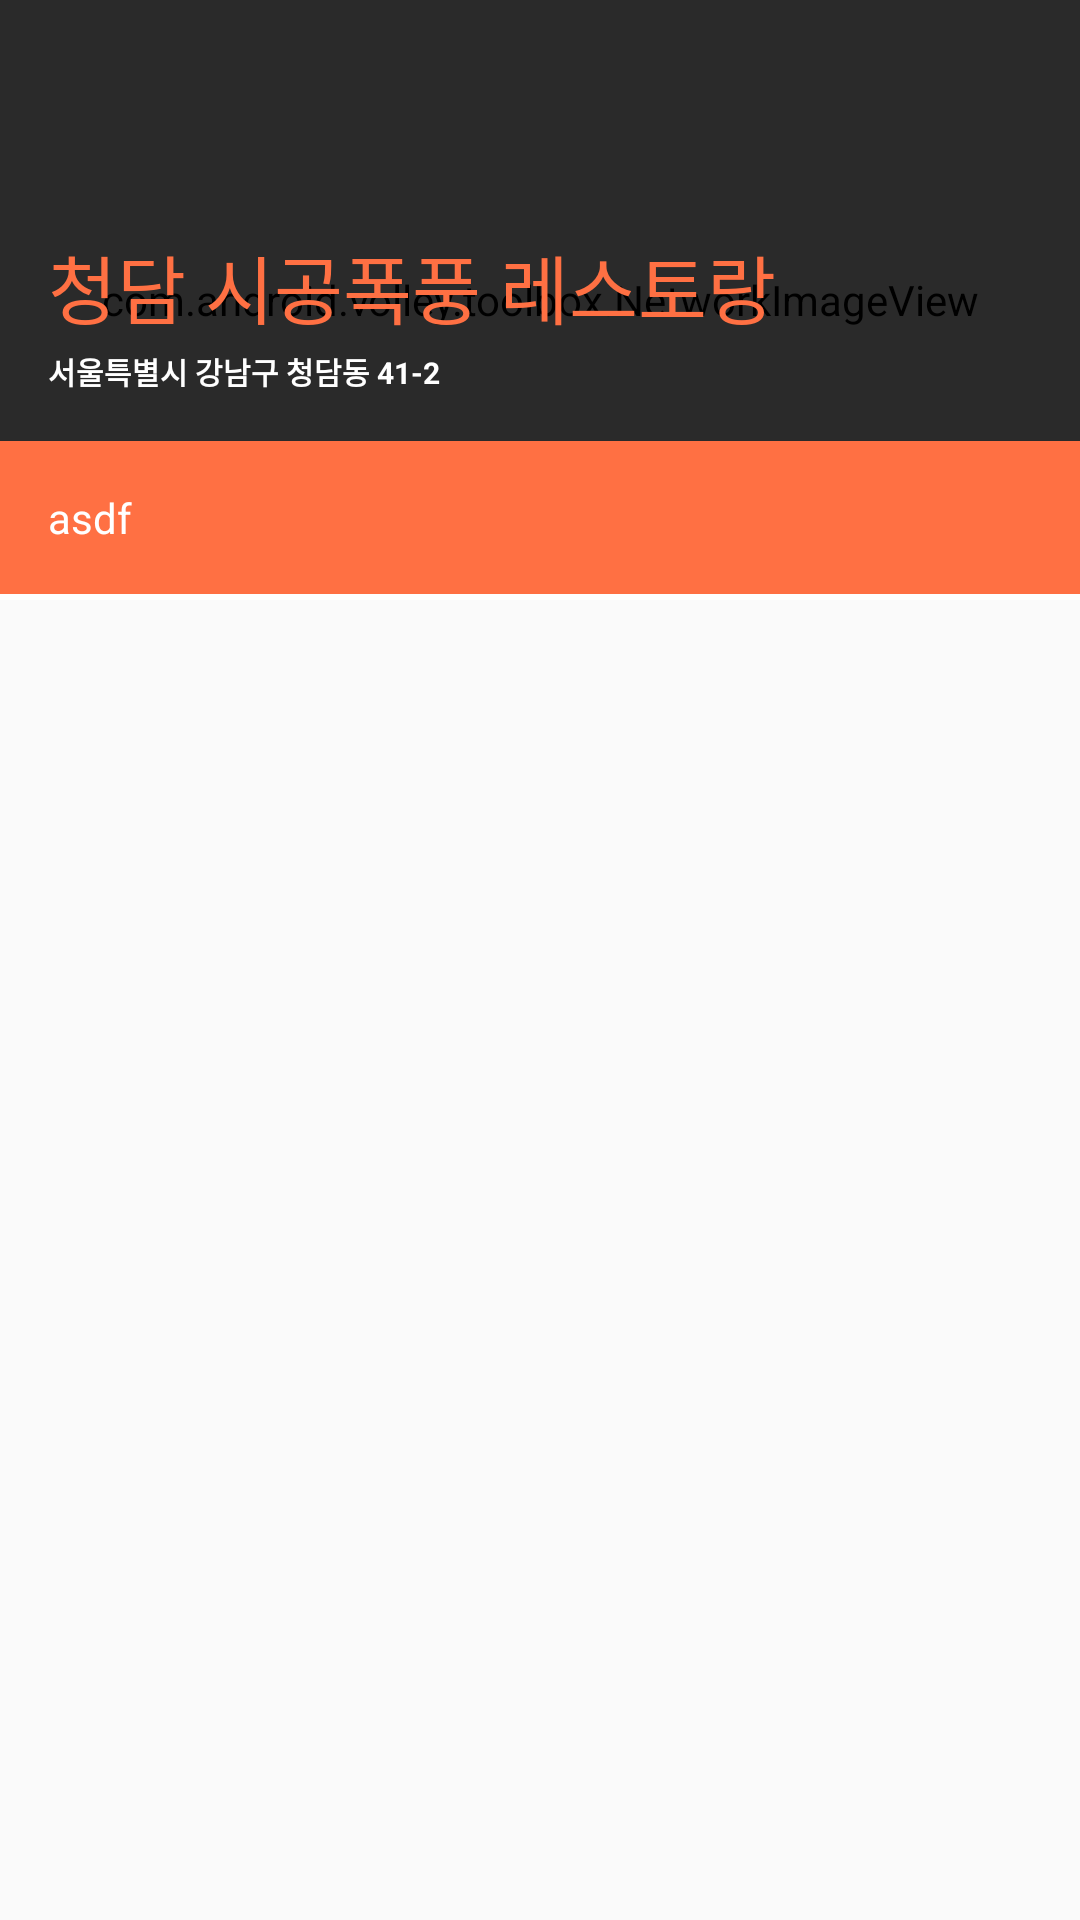

The Android layout XML behind this screen, and the referenced resources:
<!-- AndroidManifest.xml: application theme AppTheme.NoActionBar -->
<!-- res/layout/myreview_cardview_content.xml -->
<?xml version="1.0" encoding="utf-8"?>
<RelativeLayout xmlns:android="http://schemas.android.com/apk/res/android"
    android:layout_width="match_parent"
    android:layout_height="wrap_content">

    <RelativeLayout
        android:id="@+id/myreview_cardview_foreground"
        android:foreground="?attr/selectableItemBackground"
        android:layout_width="match_parent"
        android:layout_height="200dp">

        <com.android.volley.toolbox.NetworkImageView
            android:id="@+id/common_background"
            android:layout_width="match_parent"
            android:layout_height="match_parent"
            android:scaleType="centerCrop" />

        <ImageView
            android:layout_width="match_parent"
            android:layout_height="match_parent"
            android:background="#AA000000" />

        <LinearLayout
            android:layout_width="match_parent"
            android:layout_height="wrap_content"
            android:layout_alignParentBottom="true"
            android:orientation="vertical">

            <LinearLayout
                android:layout_width="wrap_content"
                android:layout_height="wrap_content"
                android:layout_margin="16dp"
                android:layout_marginBottom="2dp"
                android:orientation="vertical">

                <TextView
                    android:id="@+id/myreview_cardview_title"
                    android:layout_width="wrap_content"
                    android:layout_height="wrap_content"
                    android:text="청담 시공폭풍 레스토랑"
                    android:textColor="@color/colorPrimary"
                    android:textSize="25sp" />

                <TextView
                    android:id="@+id/myreview_cardview_address"
                    android:layout_width="wrap_content"
                    android:layout_height="wrap_content"
                    android:layout_marginTop="2.5dp"
                    android:text="서울특별시 강남구 청담동 41-2"
                    android:textColor="#FFF"
                    android:textSize="10sp"
                    android:textStyle="bold" />
            </LinearLayout>

            <TextView
                android:id="@+id/myreview_cardview_content"
                android:layout_width="match_parent"
                android:layout_height="wrap_content"
                android:background="@color/colorPrimary"
                android:ellipsize="end"
                android:maxLines="3"
                android:minHeight="20dp"
                android:padding="16dp"
                android:gravity="center_vertical"
                android:text="asdf"
                android:textColor="#FFF" />
            <LinearLayout
                android:layout_width="match_parent"
                android:layout_height="2dp"
                android:background="#FFF"/>
        </LinearLayout>
    </RelativeLayout>
</RelativeLayout>
<!-- resources referenced by this layout -->
<resources>
  <color name="colorPrimary">#FF7043</color>
  <style name="AppTheme.NoActionBar" parent="Theme.AppCompat.Light.NoActionBar">
          
          <item name="colorPrimary">@color/colorPrimary</item>
          <item name="colorPrimaryDark">@color/colorPrimaryDark</item>
          <item name="colorAccent">@color/colorAccent</item>
          <item name="seekArcStyle">@style/SeekArc</item>
      </style>
  <color name="colorPrimaryDark">#984D2C</color>
  <color name="colorAccent">#FF7043</color>
  <style name="SeekArc">
          <item name="arcColor">@color/progress_gray_dark</item>
      </style>
  <color name="progress_gray_dark">#232323</color>
</resources>
